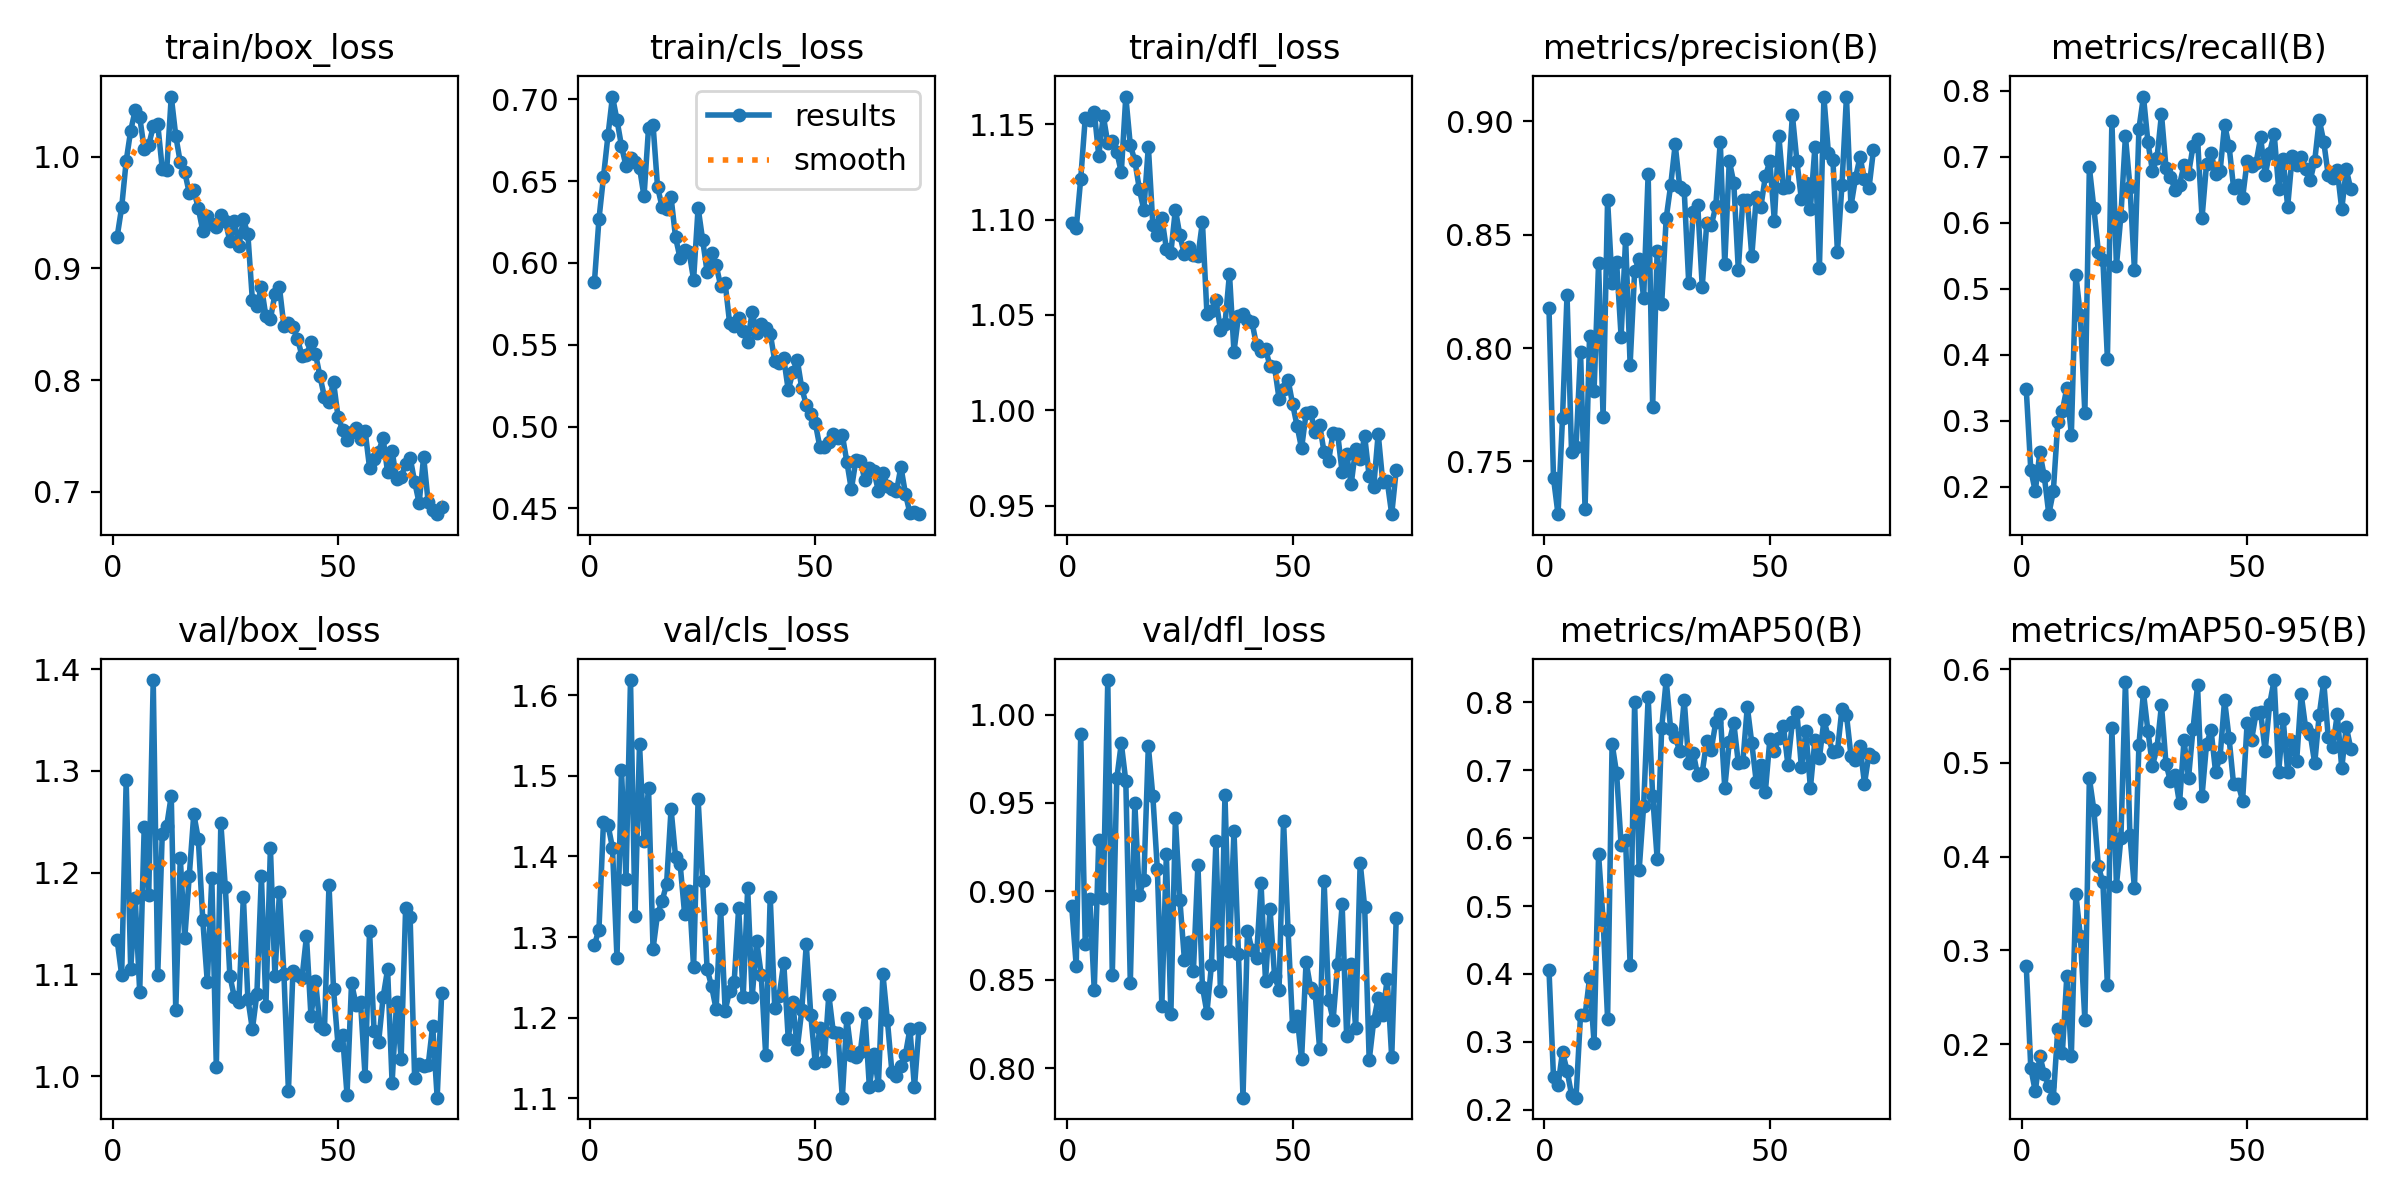

The table this chart was drawn from, first rows:
epoch, train/box_loss, train/cls_loss, train/dfl_loss, metrics/precision(B), metrics/recall(B), metrics/mAP50(B), metrics/mAP50-95(B), val/box_loss, val/cls_loss, val/dfl_loss, lr/pg0, lr/pg1, lr/pg2
1, 0.9285, 0.5885, 1.098, 0.8175, 0.3473, 0.4057, 0.2835, 1.133, 1.29, 0.8914, 0.0006531, 0.0006531, 0.0006531
2, 0.9548, 0.6267, 1.095, 0.7427, 0.2258, 0.2475, 0.1749, 1.099, 1.309, 0.8578, 0.001307, 0.001307, 0.001307
3, 0.9963, 0.6524, 1.121, 0.7267, 0.1929, 0.2362, 0.1497, 1.291, 1.442, 0.9887, 0.001947, 0.001947, 0.001947
4, 1.024, 0.6778, 1.153, 0.7692, 0.2519, 0.2848, 0.1876, 1.105, 1.439, 0.8701, 0.001941, 0.001941, 0.001941
5, 1.042, 0.7016, 1.152, 0.8235, 0.2157, 0.2576, 0.1684, 1.175, 1.411, 0.8958, 0.001941, 0.001941, 0.001941
6, 1.036, 0.6873, 1.157, 0.7542, 0.1584, 0.2222, 0.1552, 1.083, 1.274, 0.8441, 0.001921, 0.001921, 0.001921
7, 1.007, 0.6714, 1.133, 0.7563, 0.1928, 0.2176, 0.143, 1.245, 1.507, 0.9292, 0.001901, 0.001901, 0.001901
8, 1.01, 0.6592, 1.155, 0.7984, 0.2977, 0.3398, 0.2162, 1.178, 1.372, 0.896, 0.001881, 0.001881, 0.001881
9, 1.027, 0.6643, 1.14, 0.729, 0.3149, 0.3389, 0.1902, 1.389, 1.619, 1.02, 0.001861, 0.001861, 0.001861
10, 1.03, 0.6614, 1.141, 0.8056, 0.3492, 0.3935, 0.2729, 1.099, 1.326, 0.8526, 0.001842, 0.001842, 0.001842
11, 0.9895, 0.6582, 1.136, 0.7813, 0.2786, 0.2985, 0.1879, 1.238, 1.54, 0.9638, 0.001822, 0.001822, 0.001822
12, 0.9887, 0.6406, 1.125, 0.8374, 0.5211, 0.576, 0.3601, 1.246, 1.419, 0.9837, 0.001802, 0.001802, 0.001802
13, 1.054, 0.6824, 1.165, 0.7698, 0.4595, 0.48, 0.3155, 1.276, 1.485, 0.9624, 0.001782, 0.001782, 0.001782
14, 1.019, 0.6845, 1.139, 0.8654, 0.3111, 0.3339, 0.226, 1.065, 1.285, 0.8483, 0.001762, 0.001762, 0.001762
15, 0.9951, 0.6464, 1.131, 0.8287, 0.6834, 0.7394, 0.4838, 1.215, 1.329, 0.9497, 0.001743, 0.001743, 0.001743
16, 0.9864, 0.6343, 1.116, 0.838, 0.6219, 0.6955, 0.4498, 1.135, 1.345, 0.898, 0.001723, 0.001723, 0.001723
17, 0.9675, 0.633, 1.105, 0.8051, 0.5553, 0.5906, 0.3896, 1.197, 1.365, 0.9064, 0.001703, 0.001703, 0.001703
18, 0.9701, 0.6401, 1.138, 0.8484, 0.5439, 0.5966, 0.3726, 1.258, 1.459, 0.9822, 0.001683, 0.001683, 0.001683
19, 0.9542, 0.6155, 1.097, 0.7927, 0.3942, 0.4133, 0.2631, 1.233, 1.399, 0.9537, 0.001663, 0.001663, 0.001663
20, 0.9335, 0.6029, 1.092, 0.8339, 0.7538, 0.8008, 0.5376, 1.153, 1.391, 0.9124, 0.001644, 0.001644, 0.001644
21, 0.9471, 0.6081, 1.101, 0.8393, 0.5343, 0.5524, 0.3692, 1.092, 1.329, 0.8352, 0.001624, 0.001624, 0.001624
22, 0.9403, 0.6067, 1.085, 0.8222, 0.6107, 0.6476, 0.4201, 1.195, 1.357, 0.9211, 0.001604, 0.001604, 0.001604
23, 0.9374, 0.5898, 1.083, 0.8769, 0.7309, 0.8076, 0.5866, 1.009, 1.262, 0.8305, 0.001584, 0.001584, 0.001584
24, 0.9477, 0.6337, 1.105, 0.7742, 0.6543, 0.6627, 0.4228, 1.249, 1.471, 0.9412, 0.001564, 0.001564, 0.001564
25, 0.9426, 0.6142, 1.092, 0.8429, 0.5286, 0.5696, 0.3667, 1.186, 1.37, 0.895, 0.001545, 0.001545, 0.001545
26, 0.9245, 0.5944, 1.082, 0.8195, 0.7424, 0.7621, 0.5194, 1.099, 1.26, 0.8614, 0.001525, 0.001525, 0.001525
27, 0.9423, 0.6062, 1.086, 0.8573, 0.7909, 0.8329, 0.5752, 1.078, 1.239, 0.8711, 0.001505, 0.001505, 0.001505
28, 0.9199, 0.5985, 1.081, 0.8719, 0.7214, 0.7604, 0.5337, 1.073, 1.21, 0.8549, 0.001485, 0.001485, 0.001485
29, 0.9444, 0.5861, 1.081, 0.8899, 0.6784, 0.7487, 0.4971, 1.177, 1.335, 0.915, 0.001465, 0.001465, 0.001465
30, 0.9305, 0.5877, 1.099, 0.8712, 0.6972, 0.7289, 0.5157, 1.076, 1.209, 0.846, 0.001446, 0.001446, 0.001446
31, 0.8717, 0.563, 1.051, 0.8697, 0.7642, 0.8038, 0.5618, 1.046, 1.234, 0.8313, 0.001426, 0.001426, 0.001426
32, 0.8668, 0.5617, 1.052, 0.8288, 0.6832, 0.7112, 0.4992, 1.081, 1.244, 0.8582, 0.001406, 0.001406, 0.001406
33, 0.8836, 0.5664, 1.058, 0.8602, 0.6695, 0.7256, 0.4803, 1.197, 1.337, 0.9285, 0.001386, 0.001386, 0.001386
34, 0.8573, 0.5581, 1.042, 0.863, 0.6494, 0.6925, 0.4867, 1.069, 1.226, 0.8435, 0.001366, 0.001366, 0.001366
35, 0.8548, 0.5517, 1.045, 0.8271, 0.6572, 0.6963, 0.4568, 1.224, 1.361, 0.9544, 0.001347, 0.001347, 0.001347
36, 0.8768, 0.5701, 1.072, 0.8551, 0.6871, 0.7437, 0.5241, 1.098, 1.226, 0.8663, 0.001327, 0.001327, 0.001327
37, 0.8832, 0.557, 1.031, 0.8541, 0.6737, 0.7302, 0.4839, 1.181, 1.295, 0.9343, 0.001307, 0.001307, 0.001307
38, 0.8483, 0.5625, 1.05, 0.8625, 0.7157, 0.7709, 0.5364, 1.1, 1.253, 0.8643, 0.001287, 0.001287, 0.001287
39, 0.8509, 0.5599, 1.051, 0.8911, 0.7271, 0.7825, 0.5826, 0.9853, 1.153, 0.7832, 0.001267, 0.001267, 0.001267
40, 0.8476, 0.5568, 1.047, 0.8369, 0.6072, 0.6741, 0.4648, 1.103, 1.35, 0.8777, 0.001248, 0.001248, 0.001248
41, 0.8371, 0.5403, 1.046, 0.8827, 0.6891, 0.7415, 0.5201, 1.099, 1.212, 0.8669, 0.001228, 0.001228, 0.001228
42, 0.8219, 0.539, 1.034, 0.8729, 0.7061, 0.77, 0.535, 1.096, 1.227, 0.8624, 0.001208, 0.001208, 0.001208
43, 0.8222, 0.5416, 1.031, 0.8346, 0.6741, 0.7108, 0.4905, 1.137, 1.268, 0.9048, 0.001188, 0.001188, 0.001188
44, 0.8342, 0.5223, 1.032, 0.8651, 0.6775, 0.7117, 0.5064, 1.059, 1.174, 0.8491, 0.001168, 0.001168, 0.001168
45, 0.8236, 0.533, 1.023, 0.8654, 0.7483, 0.7936, 0.567, 1.094, 1.219, 0.8901, 0.001149, 0.001149, 0.001149
46, 0.8033, 0.5407, 1.023, 0.8406, 0.7157, 0.7397, 0.5263, 1.05, 1.162, 0.8523, 0.001129, 0.001129, 0.001129
47, 0.7845, 0.5234, 1.006, 0.8669, 0.6527, 0.6822, 0.477, 1.047, 1.209, 0.8442, 0.001109, 0.001109, 0.001109
48, 0.7802, 0.5133, 1.011, 0.8622, 0.6565, 0.707, 0.4778, 1.188, 1.291, 0.9399, 0.001089, 0.001089, 0.001089
49, 0.7985, 0.5079, 1.016, 0.8757, 0.6374, 0.6679, 0.4598, 1.086, 1.203, 0.878, 0.001069, 0.001069, 0.001069
50, 0.7672, 0.5022, 1.003, 0.8825, 0.6927, 0.7453, 0.5422, 1.031, 1.143, 0.8239, 0.00105, 0.00105, 0.00105
51, 0.7556, 0.4876, 0.9918, 0.8562, 0.6851, 0.7281, 0.5248, 1.041, 1.187, 0.8296, 0.00103, 0.00103, 0.00103
52, 0.7465, 0.4874, 0.98, 0.8937, 0.6908, 0.748, 0.5534, 0.9817, 1.146, 0.8049, 0.00101, 0.00101, 0.00101
53, 0.7535, 0.4907, 0.9985, 0.8707, 0.729, 0.7656, 0.554, 1.091, 1.228, 0.8601, 0.0009902, 0.0009902, 0.0009902
54, 0.7567, 0.4953, 0.9989, 0.8712, 0.6718, 0.7085, 0.5126, 1.07, 1.182, 0.8453, 0.0009704, 0.0009704, 0.0009704
55, 0.7472, 0.4927, 0.9887, 0.9029, 0.7061, 0.7713, 0.5628, 1.073, 1.181, 0.8426, 0.0009506, 0.0009506, 0.0009506
56, 0.7548, 0.4948, 0.9925, 0.8826, 0.7347, 0.7857, 0.5884, 1, 1.101, 0.811, 0.0009308, 0.0009308, 0.0009308
57, 0.7214, 0.4785, 0.9779, 0.8656, 0.6514, 0.7044, 0.4902, 1.143, 1.2, 0.906, 0.000911, 0.000911, 0.000911
58, 0.7292, 0.4615, 0.9736, 0.8731, 0.6957, 0.7572, 0.5465, 1.044, 1.154, 0.8386, 0.0008912, 0.0008912, 0.0008912
59, 0.736, 0.4793, 0.9883, 0.8615, 0.624, 0.6739, 0.4905, 1.033, 1.152, 0.8273, 0.0008714, 0.0008714, 0.0008714
60, 0.7479, 0.479, 0.9878, 0.8887, 0.7007, 0.7443, 0.5234, 1.077, 1.158, 0.8588, 0.0008516, 0.0008516, 0.0008516
... 13 more rows
